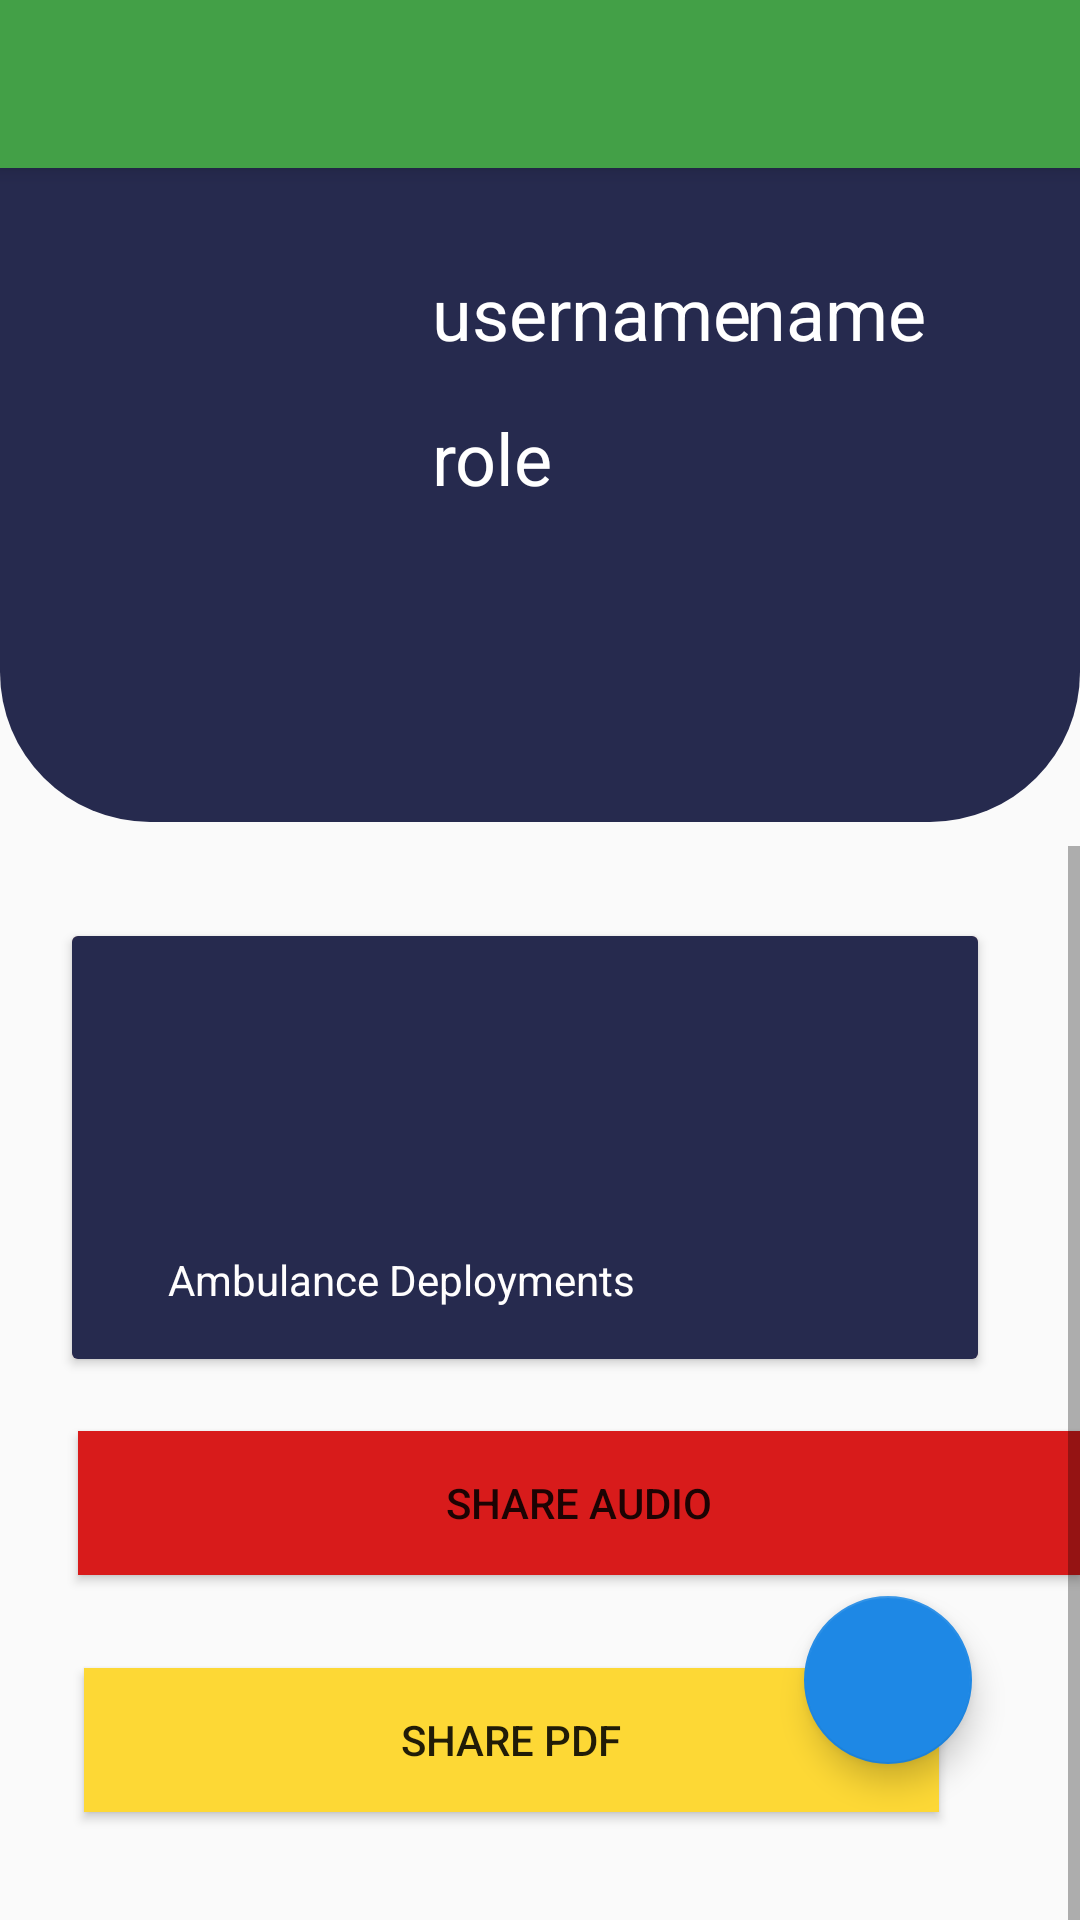

The Android layout XML behind this screen, and the referenced resources:
<!-- AndroidManifest.xml: activity theme Theme.AppCompat.Light.NoActionBar -->
<!-- res/layout/activity_main.xml -->
<?xml version="1.0" encoding="utf-8"?>
<androidx.constraintlayout.widget.ConstraintLayout xmlns:android="http://schemas.android.com/apk/res/android"
    xmlns:app="http://schemas.android.com/apk/res-auto"
    xmlns:tools="http://schemas.android.com/tools"
    android:layout_width="match_parent"
    android:layout_height="match_parent"
    tools:context=".MainActivity">

    <include
        android:id="@+id/employee_interface_toolbar"
        layout="@layout/toolbar"
        app:layout_constraintEnd_toEndOf="parent"
        app:layout_constraintStart_toStartOf="parent"
        app:layout_constraintTop_toTopOf="parent" />

    <com.google.android.material.floatingactionbutton.FloatingActionButton
        android:id="@+id/floating_clock"
        android:layout_width="wrap_content"
        android:layout_height="wrap_content"
        android:layout_marginStart="8dp"
        android:layout_marginLeft="8dp"
        android:layout_marginEnd="36dp"
        android:layout_marginRight="36dp"
        android:layout_marginBottom="52dp"
        android:clickable="true"
        app:backgroundTint="#1E88E5"
        app:layout_constraintBottom_toBottomOf="parent"
        app:layout_constraintEnd_toEndOf="parent"
        app:layout_constraintHorizontal_bias="1.0"
        app:layout_constraintStart_toStartOf="parent"
        app:srcCompat="@drawable/ic_clock" />

    <ScrollView
        android:layout_width="match_parent"
        android:layout_height="549dp"
        android:layout_marginTop="8dp"
        app:layout_constraintEnd_toEndOf="parent"
        app:layout_constraintStart_toStartOf="parent"
        app:layout_constraintTop_toBottomOf="@+id/constraintLayout2">

        <RelativeLayout
            android:layout_width="match_parent"
            android:layout_height="589dp">

            <androidx.cardview.widget.CardView
                android:id="@+id/ambulance_card"
                android:layout_width="337dp"
                android:layout_height="141dp"
                android:layout_alignParentStart="true"
                android:layout_alignParentLeft="true"
                android:layout_alignParentTop="true"
                android:layout_alignParentEnd="true"
                android:layout_alignParentRight="true"
                android:layout_marginStart="24dp"
                android:layout_marginLeft="24dp"
                android:layout_marginTop="30dp"
                android:layout_marginEnd="34dp"
                android:layout_marginRight="34dp"
                android:background="@drawable/circle_shape_border"
                app:cardBackgroundColor="#E4F79898">

                <RelativeLayout
                    android:layout_width="match_parent"
                    android:layout_height="match_parent"
                    android:background="@color/colorPrimary">

                    <TextView
                        android:id="@+id/textView19"
                        android:layout_width="wrap_content"
                        android:layout_height="wrap_content"
                        android:layout_alignParentStart="true"
                        android:layout_alignParentLeft="true"
                        android:layout_alignParentBottom="true"
                        android:layout_marginStart="32dp"
                        android:layout_marginLeft="32dp"
                        android:layout_marginBottom="17dp"
                        android:text="Ambulance Deployments"
                        android:textColor="#FFFEFE" />

                </RelativeLayout>
            </androidx.cardview.widget.CardView>

            <Button
                android:id="@+id/share_audio"
                android:layout_width="337dp"
                android:layout_height="wrap_content"
                android:layout_alignParentStart="true"
                android:layout_alignParentLeft="true"
                android:layout_alignParentTop="true"
                android:layout_marginStart="26dp"
                android:layout_marginLeft="26dp"
                android:layout_marginTop="195dp"
                android:background="#D81B1B"
                android:text="Share audio" />

            <Button
                android:id="@+id/share_pdf"
                android:layout_width="336dp"
                android:layout_height="wrap_content"
                android:layout_below="@+id/share_audio"
                android:layout_alignParentStart="true"
                android:layout_alignParentLeft="true"
                android:layout_alignParentEnd="true"
                android:layout_marginStart="28dp"
                android:layout_marginLeft="28dp"
                android:layout_marginTop="31dp"
                android:layout_marginEnd="47dp"
                android:background="#FDD835"
                android:text="Share pdf" />

        </RelativeLayout>
    </ScrollView>

    <androidx.constraintlayout.widget.ConstraintLayout
        android:id="@+id/constraintLayout2"
        android:layout_width="match_parent"
        android:layout_height="218dp"
        android:background="@drawable/bottom_circle_shape"
        app:layout_constraintEnd_toEndOf="parent"
        app:layout_constraintStart_toStartOf="parent"
        app:layout_constraintTop_toBottomOf="@+id/employee_interface_toolbar">

        <TextView
            android:id="@+id/second_name"
            android:layout_width="wrap_content"
            android:layout_height="wrap_content"
            android:layout_marginTop="32dp"
            android:layout_marginEnd="56dp"
            android:text="name"
            android:textColor="#FFFFFF"
            android:textSize="24sp"
            app:layout_constraintEnd_toEndOf="parent"
            app:layout_constraintHorizontal_bias="0.272"
            app:layout_constraintStart_toEndOf="@+id/main_name"
            app:layout_constraintTop_toTopOf="parent" />

        <TextView
            android:id="@+id/main_role"
            android:layout_width="88dp"
            android:layout_height="33dp"
            android:layout_marginStart="8dp"
            android:layout_marginTop="16dp"
            android:text="role"
            android:textColor="#FFFFFF"
            android:textSize="24sp"
            app:layout_constraintStart_toEndOf="@+id/main_activity_image"
            app:layout_constraintTop_toBottomOf="@+id/main_name" />

        <TextView
            android:id="@+id/main_name"
            android:layout_width="wrap_content"
            android:layout_height="wrap_content"
            android:layout_marginStart="8dp"
            android:layout_marginTop="32dp"
            android:text="username"
            android:textColor="#FFFFFF"
            android:textSize="24sp"
            app:layout_constraintStart_toEndOf="@+id/main_activity_image"
            app:layout_constraintTop_toTopOf="parent" />

        <ImageView
            android:id="@+id/main_activity_image"
            android:layout_width="104dp"
            android:layout_height="94dp"
            android:layout_marginStart="32dp"
            android:layout_marginTop="32dp"
            app:layout_constraintStart_toStartOf="parent"
            app:layout_constraintTop_toTopOf="parent"
            app:srcCompat="@drawable/user_img" />
    </androidx.constraintlayout.widget.ConstraintLayout>

</androidx.constraintlayout.widget.ConstraintLayout>
<!-- res/layout/toolbar.xml (included above) -->
<?xml version="1.0" encoding="utf-8"?>
<androidx.appcompat.widget.Toolbar xmlns:android="http://schemas.android.com/apk/res/android"
    xmlns:app="http://schemas.android.com/apk/res-auto"
    android:layout_width="match_parent"
    android:layout_height="wrap_content"
    android:background="#43A047"
    android:elevation="4dp"
    android:theme="@style/ThemeOverlay.AppCompat.Dark.ActionBar"
    app:popupTheme="@style/ThemeOverlay.AppCompat.Light">


</androidx.appcompat.widget.Toolbar>
<!-- resources referenced by this layout -->
<resources>
  <color name="colorPrimary">#262A4E</color>
  <!-- drawable bottom_circle_shape (drawable) -->
  <?xml version="1.0" encoding="utf-8"?>
  <shape xmlns:android="http://schemas.android.com/apk/res/android"
      android:shape="rectangle">
      <solid android:color="@color/colorMain" />
      <corners android:bottomRightRadius="50dp"
          android:bottomLeftRadius="50dp"
          android:topRightRadius="0dp"
          android:topLeftRadius="0dp"/>
  </shape>
  <!-- drawable circle_shape_border (drawable-v24) -->
  <?xml version="1.0" encoding="utf-8"?>
  <shape xmlns:android="http://schemas.android.com/apk/res/android"
      android:shape="rectangle">
      <solid android:color="#ffffff" />
  
      <stroke
          android:width="2dp"
          android:color="@color/colorMain" />
  
      <corners android:bottomRightRadius="5dp"
          android:bottomLeftRadius="5dp"
          android:topRightRadius="5dp"
          android:topLeftRadius="5dp"/>
  
  </shape>
  <color name="colorMain">#262A4E</color>
</resources>
